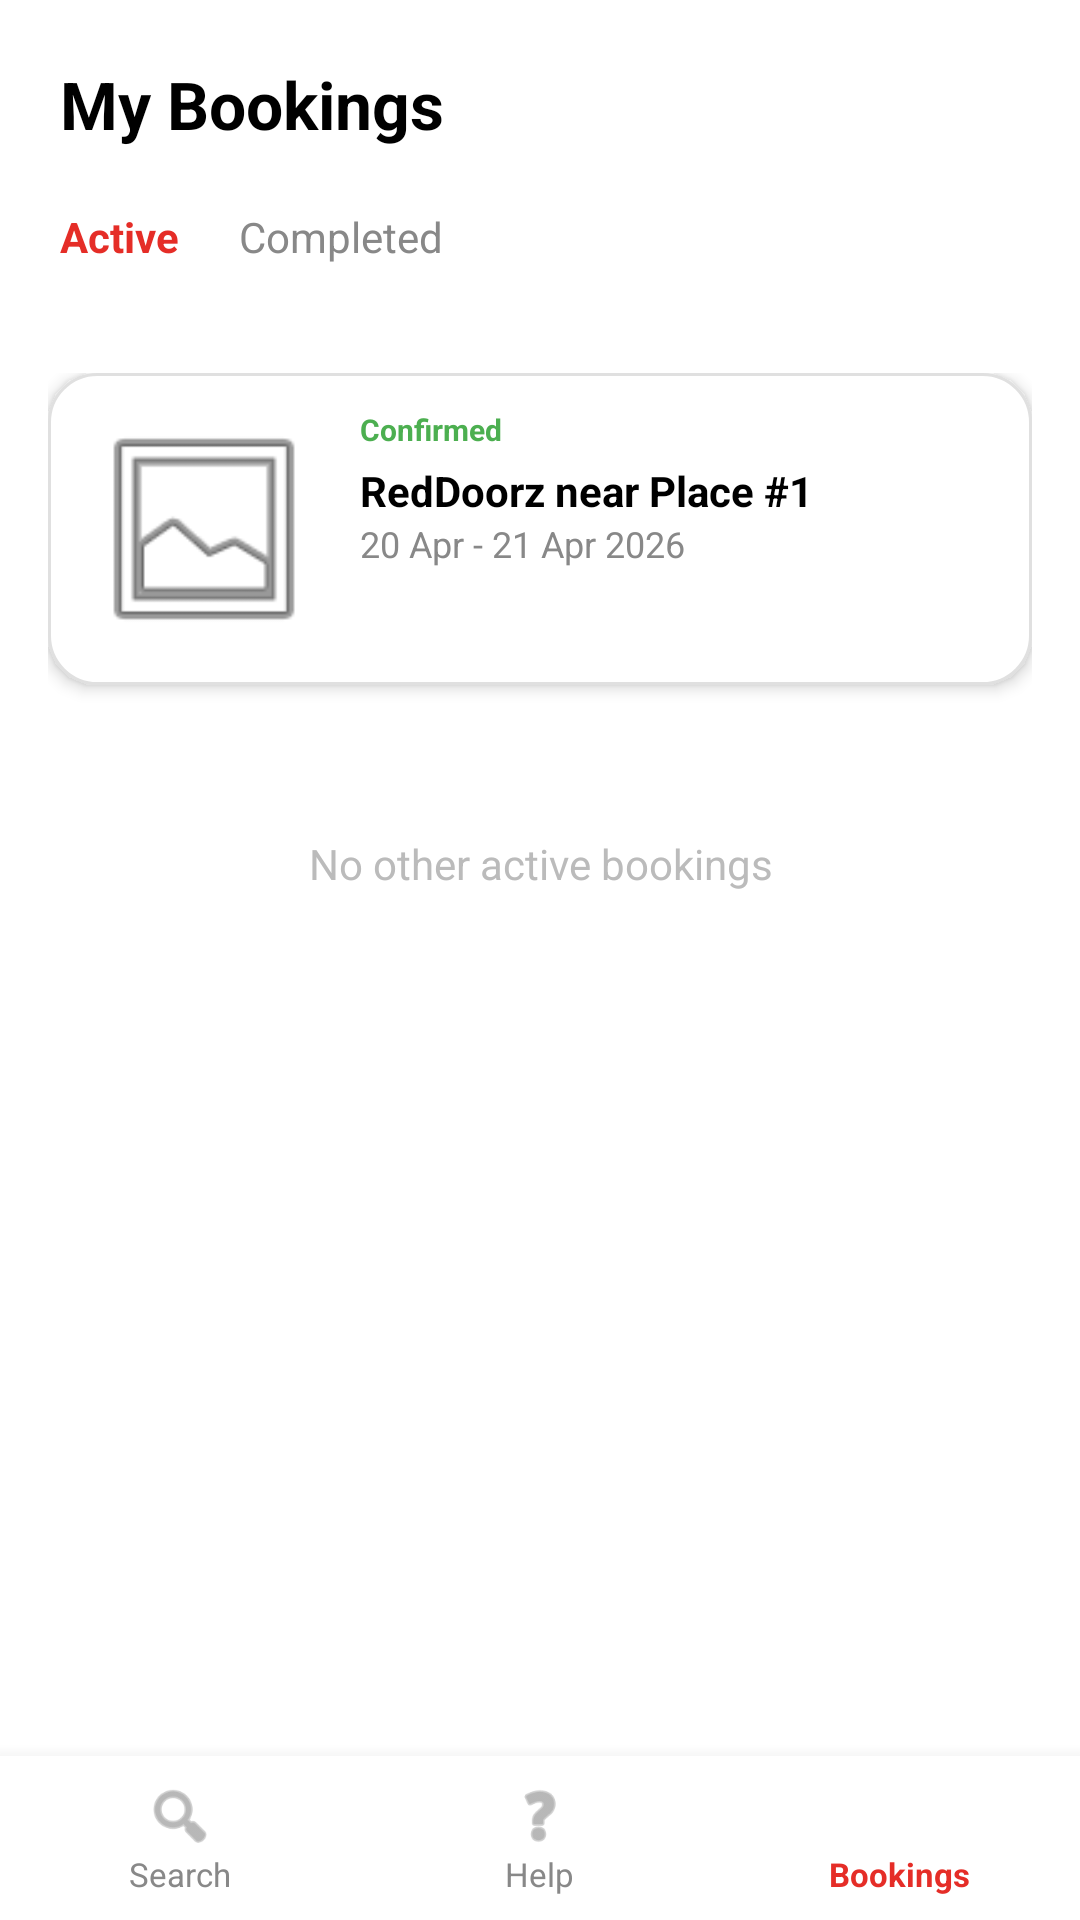

Here is an Android app screen rendered from its layout file. Give the layout XML and the strings, colors and styles it references.
<!-- AndroidManifest.xml: application theme Theme.RedDoorz -->
<!-- res/layout/activity_bookings.xml -->
<?xml version="1.0" encoding="utf-8"?>
<LinearLayout xmlns:android="http://schemas.android.com/apk/res/android"
    xmlns:app="http://schemas.android.com/apk/res-auto"
    android:layout_width="match_parent"
    android:layout_height="match_parent"
    android:background="#FFFFFF"
    android:orientation="vertical">

    <LinearLayout
        android:layout_width="match_parent"
        android:layout_height="wrap_content"
        android:orientation="vertical"
        android:padding="20dp">

        <TextView
            android:layout_width="wrap_content"
            android:layout_height="wrap_content"
            android:text="My Bookings"
            android:textColor="#000000"
            android:textSize="22sp"
            android:textStyle="bold" />

        <LinearLayout
            android:layout_width="match_parent"
            android:layout_height="wrap_content"
            android:layout_marginTop="20dp"
            android:orientation="horizontal">

            <TextView
                android:layout_width="wrap_content"
                android:layout_height="wrap_content"
                android:text="Active"
                android:textColor="#E52D27"
                android:textSize="14sp"
                android:textStyle="bold" />

            <View
                android:layout_width="20dp"
                android:layout_height="0dp" /> <TextView
            android:layout_width="wrap_content"
            android:layout_height="wrap_content"
            android:text="Completed"
            android:textColor="#888888"
            android:textSize="14sp" />
        </LinearLayout>
    </LinearLayout>

    <ScrollView
        android:layout_width="match_parent"
        android:layout_height="0dp"
        android:layout_weight="1">

        <LinearLayout
            android:layout_width="match_parent"
            android:layout_height="wrap_content"
            android:orientation="vertical"
            android:padding="16dp">

            <LinearLayout
                android:layout_width="match_parent"
                android:layout_height="wrap_content"
                android:background="@drawable/bg_property_card"
                android:elevation="3dp"
                android:orientation="horizontal"
                android:padding="12dp">

                <ImageView
                    android:layout_width="80dp"
                    android:layout_height="80dp"
                    android:scaleType="centerCrop"
                    android:src="@android:drawable/ic_menu_gallery" />

                <LinearLayout
                    android:layout_width="match_parent"
                    android:layout_height="wrap_content"
                    android:layout_marginStart="12dp"
                    android:orientation="vertical">

                    <TextView
                        android:layout_width="wrap_content"
                        android:layout_height="wrap_content"
                        android:text="Confirmed"
                        android:textColor="#4CAF50"
                        android:textSize="10sp"
                        android:textStyle="bold" />

                    <TextView
                        android:layout_width="wrap_content"
                        android:layout_height="wrap_content"
                        android:layout_marginTop="4dp"
                        android:text="RedDoorz near Place #1"
                        android:textColor="#000000"
                        android:textSize="14sp"
                        android:textStyle="bold" />

                    <TextView
                        android:layout_width="wrap_content"
                        android:layout_height="wrap_content"
                        android:text="20 Apr - 21 Apr 2026"
                        android:textColor="#888888"
                        android:textSize="12sp" />

                </LinearLayout>
            </LinearLayout>

            <TextView
                android:layout_width="match_parent"
                android:layout_height="wrap_content"
                android:layout_marginTop="50dp"
                android:gravity="center"
                android:text="No other active bookings"
                android:textColor="#BBBBBB"
                android:textSize="14sp" />

        </LinearLayout>
    </ScrollView>

    <LinearLayout
        android:layout_width="match_parent"
        android:layout_height="wrap_content"
        android:background="#FFFFFF"
        android:elevation="10dp"
        android:orientation="horizontal"
        android:paddingTop="8dp"
        android:paddingBottom="8dp">

        <LinearLayout
            android:layout_width="0dp"
            android:layout_height="wrap_content"
            android:layout_weight="1"
            android:gravity="center"
            android:orientation="vertical">
            <ImageView
                android:layout_width="24dp"
                android:layout_height="24dp"
                android:src="@android:drawable/ic_menu_search"
                app:tint="#888888" />
            <TextView
                android:layout_width="wrap_content"
                android:layout_height="wrap_content"
                android:text="Search"
                android:textColor="#888888"
                android:textSize="11sp" />
        </LinearLayout>

        <LinearLayout
            android:layout_width="0dp"
            android:layout_height="wrap_content"
            android:layout_weight="1"
            android:gravity="center"
            android:orientation="vertical">
            <ImageView
                android:layout_width="24dp"
                android:layout_height="24dp"
                android:src="@android:drawable/ic_menu_help"
                app:tint="#888888" />
            <TextView
                android:layout_width="wrap_content"
                android:layout_height="wrap_content"
                android:text="Help"
                android:textColor="#888888"
                android:textSize="11sp" />
        </LinearLayout>

        <LinearLayout
            android:layout_width="0dp"
            android:layout_height="wrap_content"
            android:layout_weight="1"
            android:gravity="center"
            android:orientation="vertical">
            <ImageView
                android:layout_width="24dp"
                android:layout_height="24dp"
                android:src="@drawable/ic_nav_bookings"
                app:tint="#E52D27" />
            <TextView
                android:layout_width="wrap_content"
                android:layout_height="wrap_content"
                android:text="Bookings"
                android:textColor="#E52D27"
                android:textSize="11sp"
                android:textStyle="bold" />
        </LinearLayout>
    </LinearLayout>

</LinearLayout>
<!-- resources referenced by this layout -->
<resources>
  <!-- drawable bg_property_card (drawable) -->
  <?xml version="1.0" encoding="utf-8"?>
  <shape xmlns:android="http://schemas.android.com/apk/res/android">
      <solid android:color="#FFFFFF" /> <stroke
      android:width="1dp"
      android:color="#E0E0E0" /> <corners android:radius="16dp" /> </shape>
  <style name="Theme.RedDoorz" parent="Base.Theme.RedDoorz" />
  <style name="Base.Theme.RedDoorz" parent="Theme.Material3.DayNight.NoActionBar">
          
          
      </style>
</resources>
